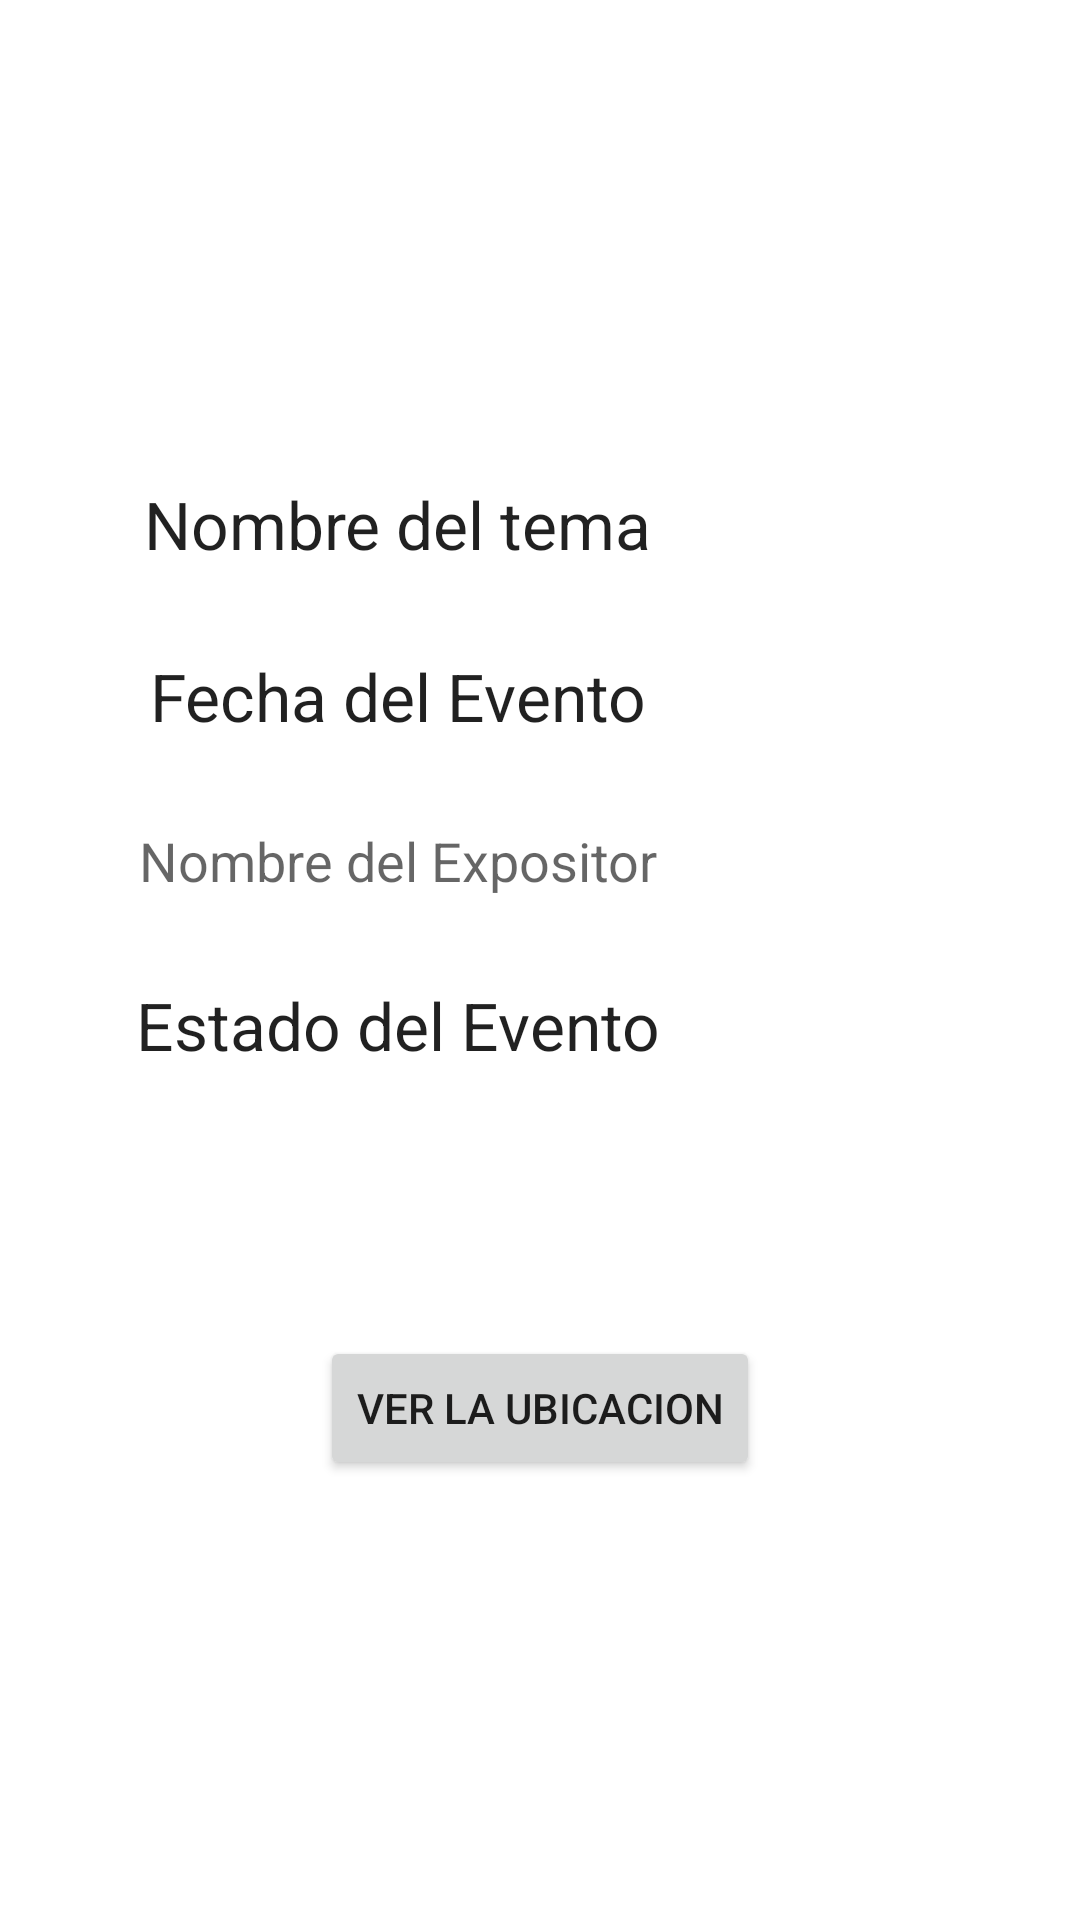

Android layout source for this screen:
<!-- AndroidManifest.xml: application theme Theme.EventosApp -->
<!-- res/layout/fragment_first2.xml -->
<?xml version="1.0" encoding="utf-8"?>
<androidx.constraintlayout.widget.ConstraintLayout xmlns:android="http://schemas.android.com/apk/res/android"
    xmlns:app="http://schemas.android.com/apk/res-auto"
    xmlns:tools="http://schemas.android.com/tools"
    android:layout_width="match_parent"
    android:layout_height="match_parent"
    tools:context=".ui.DetallesEventos.DetallesEventosActivity">

    <TextView
        android:id="@+id/tvtNombreTema"
        android:layout_width="wrap_content"
        android:layout_height="wrap_content"
        android:layout_marginStart="48dp"
        android:layout_marginTop="160dp"
        android:text="Nombre del tema"
        android:textAppearance="@style/TextAppearance.AppCompat.Large"
        app:layout_constraintStart_toStartOf="parent"
        app:layout_constraintTop_toTopOf="parent" />

    <TextView
        android:id="@+id/txtTema"
        android:layout_width="150dp"
        android:layout_height="31dp"
        android:layout_marginStart="18dp"
        android:autoSizeTextType="uniform"
        android:textAppearance="@style/TextAppearance.AppCompat.Medium"
        app:layout_constraintBottom_toBottomOf="@+id/tvtNombreTema"
        app:layout_constraintStart_toEndOf="@+id/tvtNombreTema"
        app:layout_constraintTop_toTopOf="@+id/tvtNombreTema"
        app:layout_constraintVertical_bias="1.0"
        tools:text="TextView" />

    <TextView
        android:id="@+id/textView5"
        android:layout_width="wrap_content"
        android:layout_height="wrap_content"
        android:layout_marginTop="28dp"
        android:text="Fecha del Evento"
        android:textAppearance="@style/TextAppearance.AppCompat.Large"
        app:layout_constraintEnd_toEndOf="@+id/tvtNombreTema"
        app:layout_constraintStart_toStartOf="@+id/tvtNombreTema"
        app:layout_constraintTop_toBottomOf="@+id/tvtNombreTema" />

    <TextView
        android:id="@+id/txtFechaEvent"
        android:layout_width="150dp"
        android:layout_height="31dp"
        android:layout_marginStart="21dp"
        android:autoSizeTextType="uniform"
        android:textAppearance="@style/TextAppearance.AppCompat.Medium"
        app:layout_constraintBottom_toBottomOf="@+id/textView5"
        app:layout_constraintStart_toEndOf="@+id/textView5"
        app:layout_constraintTop_toTopOf="@+id/textView5"
        tools:text="TextView" />

    <TextView
        android:id="@+id/textView7"
        android:layout_width="wrap_content"
        android:layout_height="wrap_content"
        android:layout_marginTop="28dp"
        android:text="Nombre del Expositor"
        android:textAppearance="@style/TextAppearance.AppCompat.Medium"
        app:layout_constraintEnd_toEndOf="@+id/textView5"
        app:layout_constraintHorizontal_bias="0.525"
        app:layout_constraintStart_toStartOf="@+id/textView5"
        app:layout_constraintTop_toBottomOf="@+id/textView5" />

    <TextView
        android:id="@+id/txtNameExpose"
        android:layout_width="150dp"
        android:layout_height="31dp"
        android:layout_marginStart="17dp"
        android:autoSizeTextType="uniform"
        android:textAppearance="@style/TextAppearance.AppCompat.Medium"
        app:layout_constraintBottom_toBottomOf="@+id/textView7"
        app:layout_constraintStart_toEndOf="@+id/textView7"
        app:layout_constraintTop_toTopOf="@+id/textView7"
        tools:text="TextView" />

    <TextView
        android:id="@+id/textView9"
        android:layout_width="wrap_content"
        android:layout_height="wrap_content"
        android:layout_marginTop="28dp"
        android:text="Estado del Evento"
        android:textAppearance="@style/TextAppearance.AppCompat.Large"
        app:layout_constraintEnd_toEndOf="@+id/textView7"
        app:layout_constraintStart_toStartOf="@+id/textView7"
        app:layout_constraintTop_toBottomOf="@+id/textView7" />

    <TextView
        android:id="@+id/txtState"
        android:layout_width="150dp"
        android:layout_height="31dp"
        android:layout_marginStart="15dp"
        android:autoSizeTextType="uniform"
        android:textAppearance="@style/TextAppearance.AppCompat.Medium"
        app:layout_constraintBottom_toBottomOf="@+id/textView9"
        app:layout_constraintStart_toEndOf="@+id/textView9"
        app:layout_constraintTop_toTopOf="@+id/textView9"
        tools:text="TextView" />

    <TextView
        android:id="@+id/tvUbicacion"
        android:layout_width="wrap_content"
        android:layout_height="wrap_content"
        android:layout_marginStart="164dp"
        android:layout_marginEnd="189dp"
        android:visibility="invisible"
        app:layout_constraintBottom_toBottomOf="parent"
        app:layout_constraintEnd_toEndOf="parent"
        app:layout_constraintStart_toStartOf="parent"
        app:layout_constraintTop_toBottomOf="@+id/btnMapa" />

    <Button
        android:id="@+id/btnMapa"
        android:layout_width="wrap_content"
        android:layout_height="wrap_content"
        android:layout_marginTop="88dp"
        android:text="Ver la ubicacion"
        app:icon="@android:drawable/ic_menu_mylocation"
        app:layout_constraintEnd_toEndOf="parent"
        app:layout_constraintStart_toStartOf="parent"
        app:layout_constraintTop_toBottomOf="@+id/txtState" />
</androidx.constraintlayout.widget.ConstraintLayout>
<!-- resources referenced by this layout -->
<resources>
  <style name="Theme.EventosApp" parent="Theme.MaterialComponents.DayNight.DarkActionBar">
          
          <item name="colorPrimary">@color/purple_500</item>
          <item name="colorPrimaryVariant">@color/purple_700</item>
          <item name="colorOnPrimary">@color/white</item>
          
          <item name="colorSecondary">@color/teal_200</item>
          <item name="colorSecondaryVariant">@color/teal_700</item>
          <item name="colorOnSecondary">@color/black</item>
          
          <item name="android:statusBarColor">?attr/colorPrimaryVariant</item>
          
      </style>
  <!-- not gathered from this repository: default colours our renderer supplied (Android Studio template values) -->
  <color name="purple_500">#FF6200EE</color>
  <color name="purple_700">#FF3700B3</color>
  <color name="teal_200">#FF03DAC5</color>
  <color name="teal_700">#FF018786</color>
  <color name="black">#FF000000</color>
  <color name="white">#FFFFFFFF</color>
</resources>
